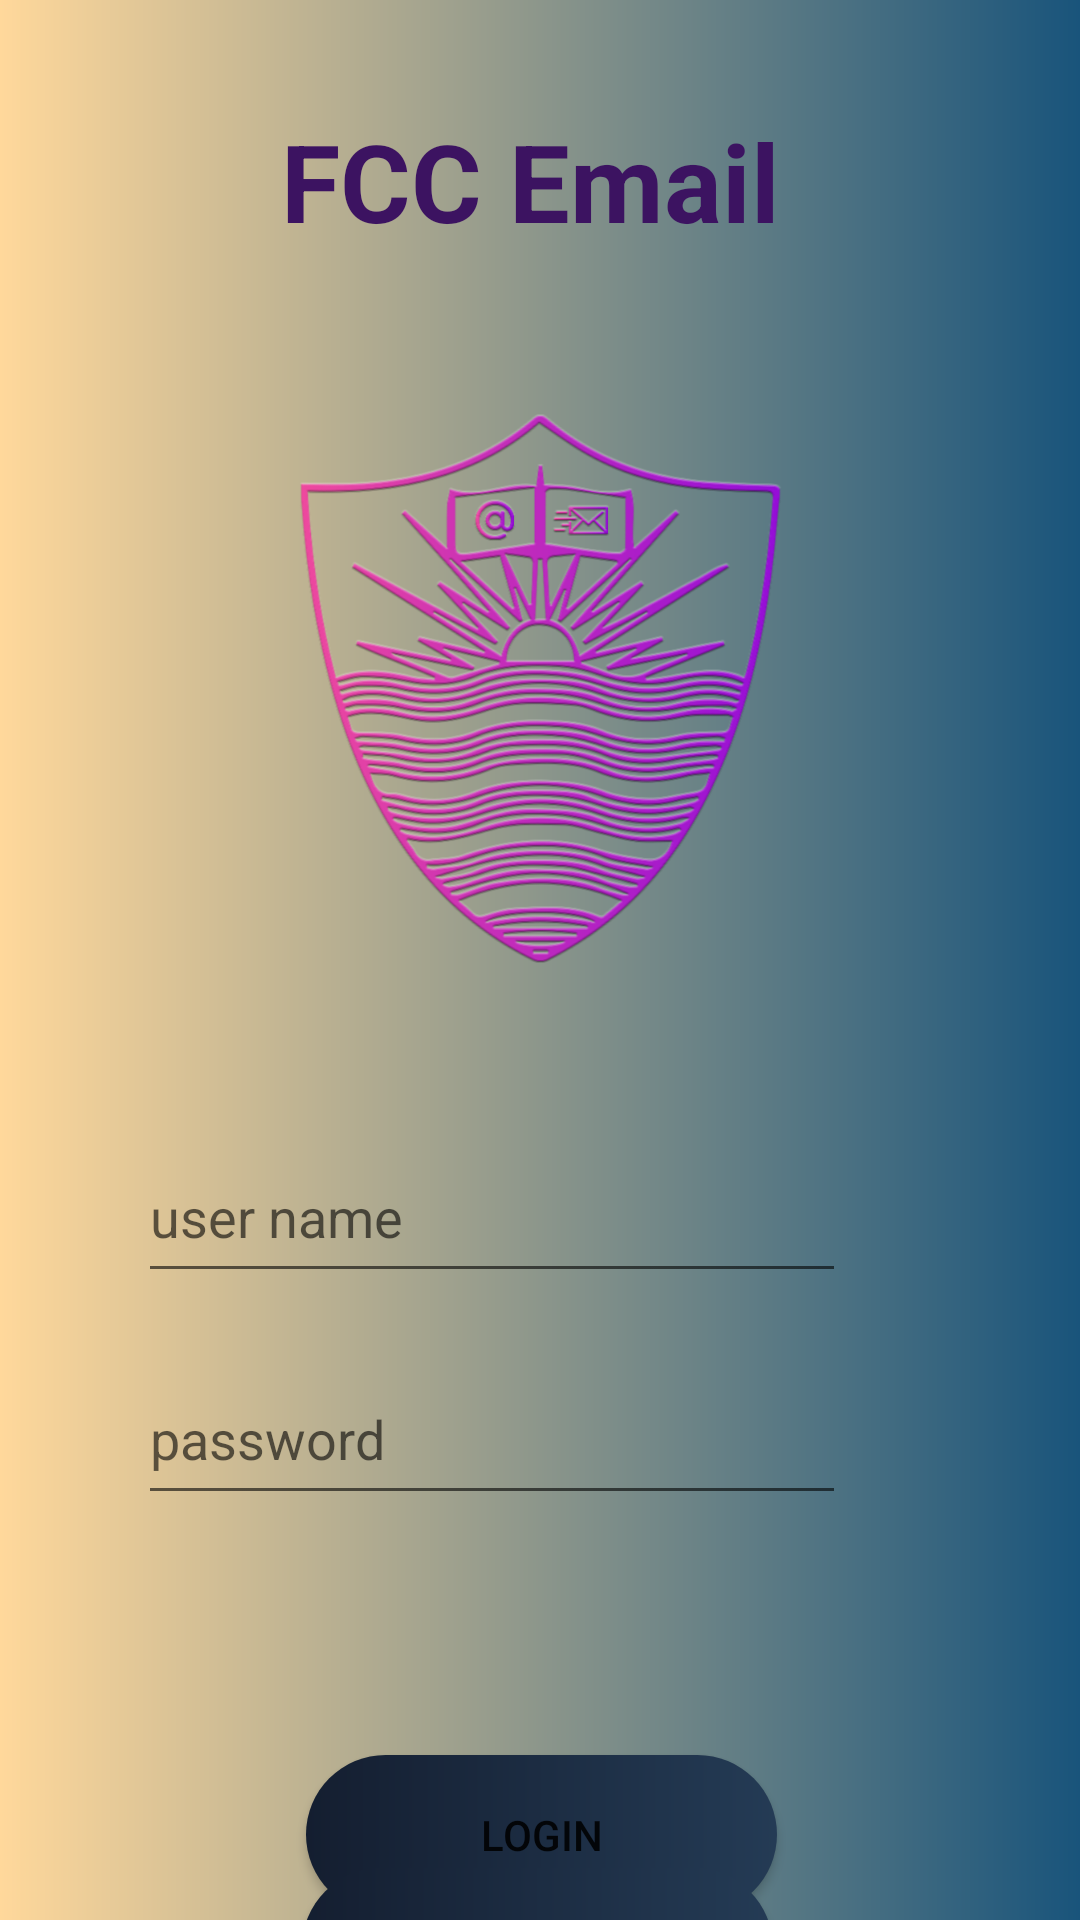

Produce the Android XML layout that renders to this screen, including the resource entries it uses.
<!-- AndroidManifest.xml: application theme Theme.FCCEmailClient -->
<!-- res/layout/activity_main.xml -->
<?xml version="1.0" encoding="utf-8"?>
<androidx.constraintlayout.widget.ConstraintLayout xmlns:android="http://schemas.android.com/apk/res/android"
    xmlns:app="http://schemas.android.com/apk/res-auto"
    xmlns:tools="http://schemas.android.com/tools"
    android:layout_width="match_parent"
    android:layout_height="match_parent"
    android:background="@drawable/gradient"
    tools:context=".MainActivity">

    <ImageView
        android:id="@+id/logo_screen1"
        android:layout_width="241dp"
        android:layout_height="191dp"
        android:layout_marginTop="44dp"
        app:layout_constraintEnd_toEndOf="parent"
        app:layout_constraintStart_toStartOf="parent"
        app:layout_constraintTop_toBottomOf="@+id/title_screen1"
        app:srcCompat="@drawable/logo" />

    <TextView
        android:id="@+id/title_screen1"
        android:layout_width="231dp"
        android:layout_height="54dp"
        android:layout_marginStart="184dp"
        android:layout_marginTop="36dp"
        android:layout_marginEnd="169dp"
        android:text="FCC Email"
        android:textAlignment="center"
        android:textColor="#3C1361"
        android:textSize="36sp"
        android:textStyle="bold"
        app:layout_constraintEnd_toEndOf="parent"
        app:layout_constraintHorizontal_bias="0.549"
        app:layout_constraintStart_toStartOf="parent"
        app:layout_constraintTop_toTopOf="parent" />

    <EditText
        android:id="@+id/username_screen1"
        android:layout_width="236dp"
        android:layout_height="54dp"
        android:layout_marginStart="108dp"
        android:layout_marginTop="52dp"
        android:layout_marginEnd="93dp"
        android:ems="10"
        android:hint="user name"
        android:inputType="textPersonName"
        android:textColor="@color/black"
        app:layout_constraintEnd_toEndOf="parent"
        app:layout_constraintHorizontal_bias="0.807"
        app:layout_constraintStart_toStartOf="parent"
        app:layout_constraintTop_toBottomOf="@+id/logo_screen1" />

    <EditText
        android:id="@+id/pass_screen1"
        android:layout_width="236dp"
        android:layout_height="54dp"
        android:layout_marginStart="108dp"
        android:layout_marginTop="20dp"
        android:layout_marginEnd="93dp"
        android:ems="10"
        android:hint="password"
        android:inputType="textPassword"
        android:textColor="@color/black"
        app:layout_constraintEnd_toEndOf="parent"
        app:layout_constraintHorizontal_bias="0.807"
        app:layout_constraintStart_toStartOf="parent"
        app:layout_constraintTop_toBottomOf="@+id/username_screen1" />

    <Button
        android:id="@+id/loginbtn_screen1"
        android:layout_width="157dp"
        android:layout_height="53dp"
        android:layout_marginStart="158dp"
        android:layout_marginTop="80dp"
        android:layout_marginEnd="159dp"
        android:background="@drawable/custom_button"
        android:text="Login"
        app:layout_constraintEnd_toEndOf="parent"
        app:layout_constraintHorizontal_bias="0.492"
        app:layout_constraintStart_toStartOf="parent"
        app:layout_constraintTop_toBottomOf="@+id/pass_screen1" />

    <Button
        android:id="@+id/registerbtn_screen1"
        android:layout_width="157dp"
        android:layout_height="53dp"
        android:background="@drawable/custom_button"
        android:clickable="true"
        android:onClick="callRegisterScreen"
        android:text="Register"
        app:layout_constraintBottom_toBottomOf="parent"
        app:layout_constraintEnd_toEndOf="parent"
        app:layout_constraintHorizontal_bias="0.496"
        app:layout_constraintStart_toStartOf="parent"
        app:layout_constraintTop_toBottomOf="@+id/loginbtn_screen1"
        app:layout_constraintVertical_bias="0.302" />

</androidx.constraintlayout.widget.ConstraintLayout>
<!-- resources referenced by this layout -->
<resources>
  <!-- drawable custom_button (drawable) -->
  <?xml version="1.0" encoding="utf-8"?>
  <shape xmlns:android="http://schemas.android.com/apk/res/android" android:shape="rectangle">
  
      <gradient
          android:startColor="#141e30"
          android:endColor="#243b55"
          android:angle="360"
          />
  
      <corners
          android:radius="100dp"
          />
  
  </shape>
  <!-- drawable gradient (drawable) -->
  <?xml version="1.0" encoding="utf-8"?>
  <shape xmlns:android="http://schemas.android.com/apk/res/android">
  
      <gradient
          android:startColor="#ffd89b"
          android:endColor="#19547b"
          android:angle="360"
          />
  
  </shape>
  <!-- drawable logo: png bitmap (drawable, 362467 bytes) -->
  <style name="Theme.FCCEmailClient" parent="Theme.MaterialComponents.Light.NoActionBar">
          
          <item name="colorPrimary">#2c3e50</item>
          <item name="colorPrimaryVariant">@color/purple_700</item>
          <item name="colorOnPrimary">@color/white</item>
          
          <item name="colorSecondary">#2c3e50</item>
          <item name="colorSecondaryVariant">#2c3e50</item>
          <item name="colorOnSecondary">@color/black</item>
          
          <item name="android:statusBarColor" tools:targetApi="l">?attr/colorPrimaryVariant</item>
          
      </style>
  <!-- not gathered from this repository: default colours our renderer supplied (Android Studio template values) -->
  <color name="purple_700">#FF3700B3</color>
  <color name="black">#FF000000</color>
  <color name="white">#FFFFFFFF</color>
</resources>
